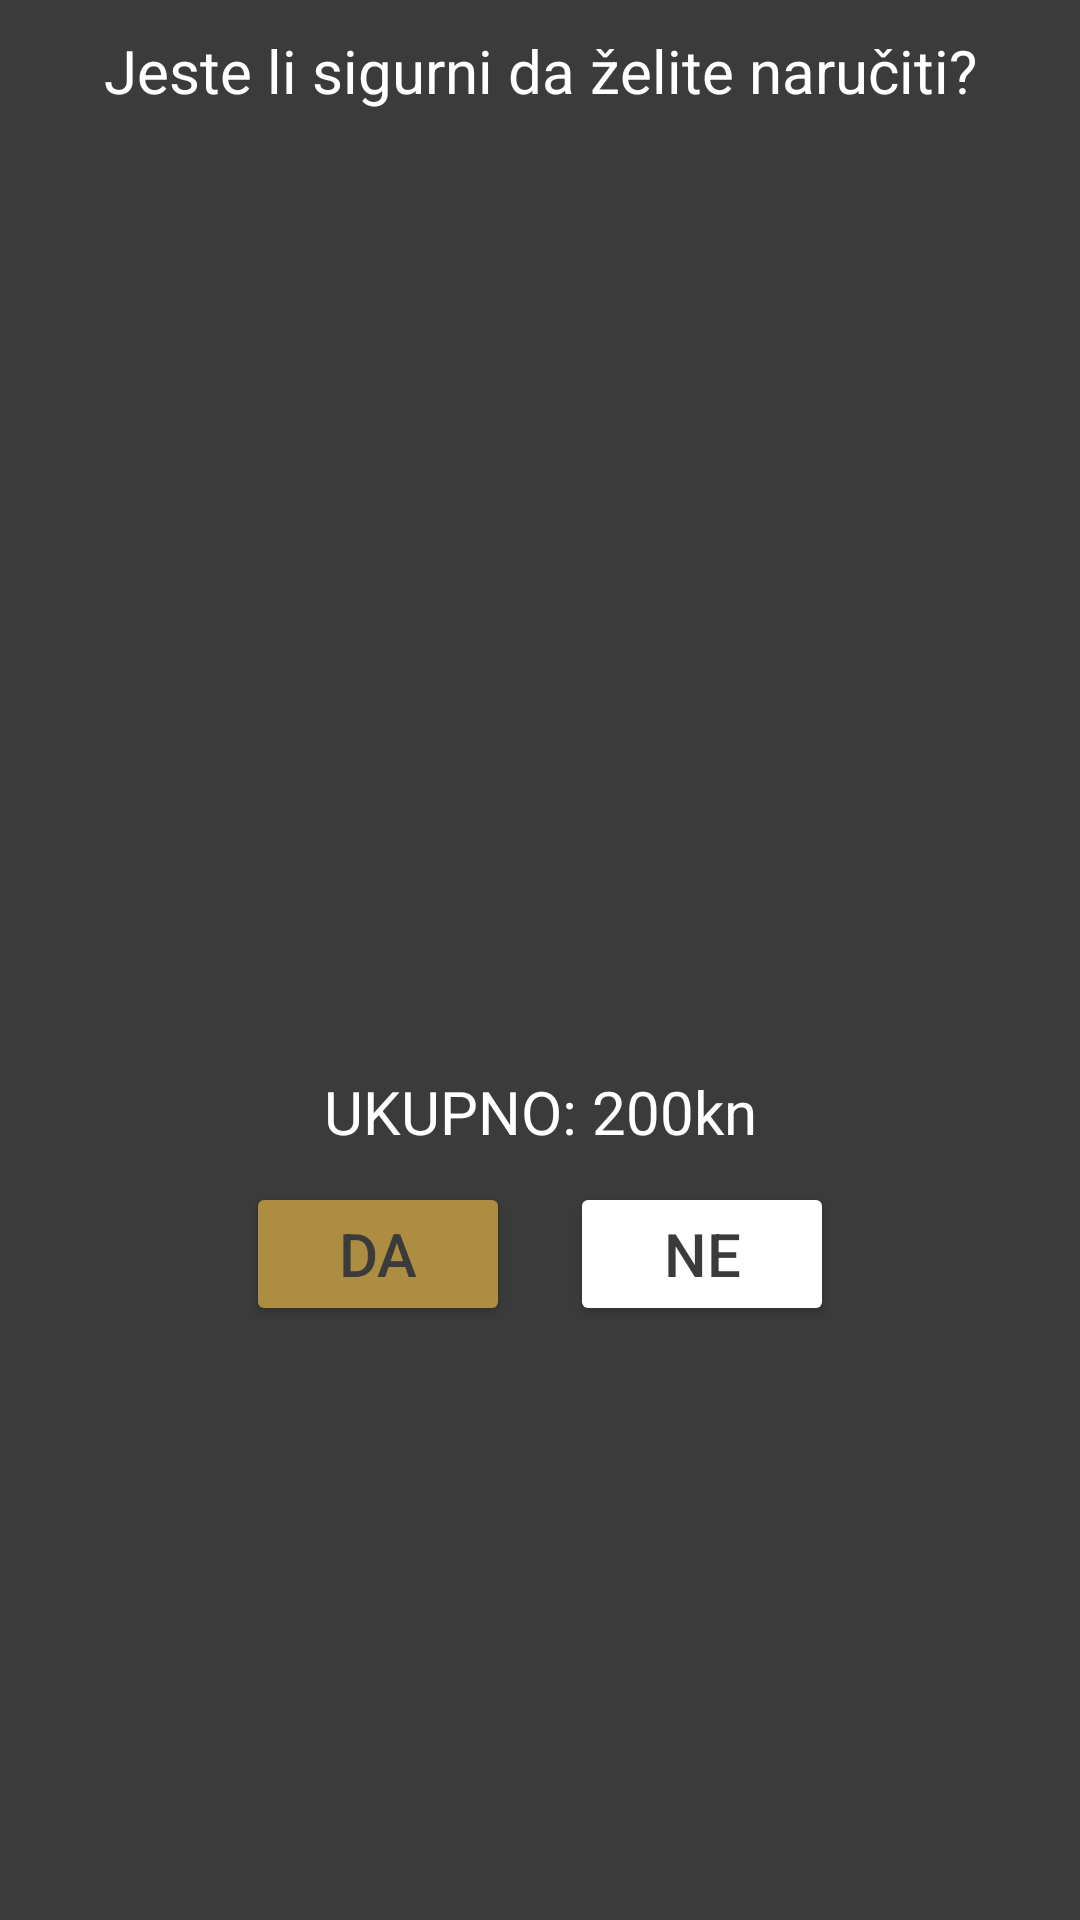

Produce the Android XML layout that renders to this screen, including the resource entries it uses.
<!-- AndroidManifest.xml: application theme Theme.BARcode -->
<!-- res/layout/dialog_confirm_order.xml -->
<?xml version="1.0" encoding="utf-8"?>
<androidx.constraintlayout.widget.ConstraintLayout xmlns:android="http://schemas.android.com/apk/res/android"
    android:layout_width="match_parent"
    android:layout_height="wrap_content"
    android:minHeight="80dp"
    android:background="@color/background"
    android:layout_marginHorizontal="10dp">
    <LinearLayout
        android:layout_width="match_parent"
        android:layout_height="match_parent"
        android:layout_marginHorizontal="10dp"
        android:orientation="vertical"
        >
        <TextView
            android:layout_width="match_parent"
            android:layout_height="wrap_content"
            android:text="@string/order_confirm"
            android:textColor="@color/white"
            android:textSize="20sp"
            android:textAlignment="center"
            android:layout_marginVertical="10dp"/>

        <androidx.recyclerview.widget.RecyclerView
            android:layout_width="match_parent"
            android:layout_height="300dp"
            android:background="@color/background"
            />
        <TextView
            android:layout_width="match_parent"
            android:layout_height="wrap_content"
            android:text="@string/ukupno_200kn"
            android:textColor="@color/white"
            android:textSize="20sp"
            android:textAlignment="center"
            android:layout_marginVertical="10dp"/>
        <LinearLayout
            android:layout_width="match_parent"
            android:layout_height="wrap_content"
            android:gravity="center"
            >
            <Button
                android:layout_width="wrap_content"
                android:layout_height="wrap_content"
                android:text="DA"
                android:backgroundTint="@color/background2"
                android:textColor="@color/background"
                android:textSize="20sp"
                android:layout_marginHorizontal="10dp"/>
            <Button
                android:layout_width="wrap_content"
                android:layout_height="wrap_content"
                android:text="NE"
                android:backgroundTint="@color/white"
                android:textColor="@color/background"
                android:textSize="20sp"
                android:layout_marginHorizontal="10dp"/>
        </LinearLayout>

    </LinearLayout>


</androidx.constraintlayout.widget.ConstraintLayout>
<!-- resources referenced by this layout -->
<resources>
  <color name="background">#3B3B3B</color>
  <color name="background2">#AD8D42</color>
  <color name="white">#FFFFFFFF</color>
  <string name="order_confirm">Jeste li sigurni da želite naručiti?</string>
  <string name="ukupno_200kn">UKUPNO: 200kn</string>
  <style name="Theme.BARcode" parent="Theme.MaterialComponents.DayNight.DarkActionBar">
          
          <item name="colorPrimary">@color/purple_500</item>
          <item name="colorPrimaryVariant">@color/purple_700</item>
          <item name="colorOnPrimary">@color/white</item>
          
          <item name="colorSecondary">@color/teal_200</item>
          <item name="colorSecondaryVariant">@color/teal_700</item>
          <item name="colorOnSecondary">@color/black</item>
          
          <item name="android:statusBarColor" tools:targetApi="l">?attr/colorPrimaryVariant</item>
          
      </style>
  <color name="purple_500">#FF6200EE</color>
  <color name="purple_700">#FF3700B3</color>
  <color name="teal_200">#FF03DAC5</color>
  <color name="teal_700">#FF018786</color>
  <color name="black">#FF000000</color>
</resources>
